Photos from the image-classification dataset "data" in the GitHub repository HITSNINJA/Mobilenet_Image_Classification. Its 4 classes are: glioma tumor, meningioma tumor, no tumor, pituitary tumor.

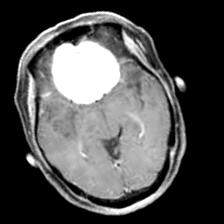
Label: meningioma tumor

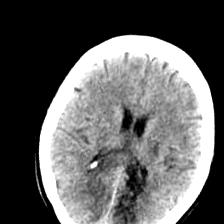
Label: no tumor

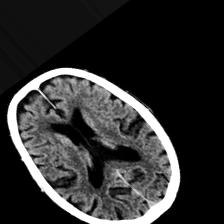
Label: no tumor

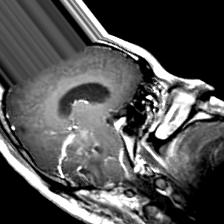
Label: glioma tumor

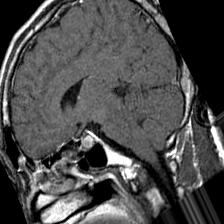
Label: pituitary tumor

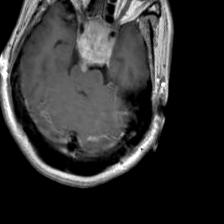
Label: pituitary tumor
